pico-8 play session: no input (idle)

[t = 6 s] idle ~6s (no d-pad/buttons)
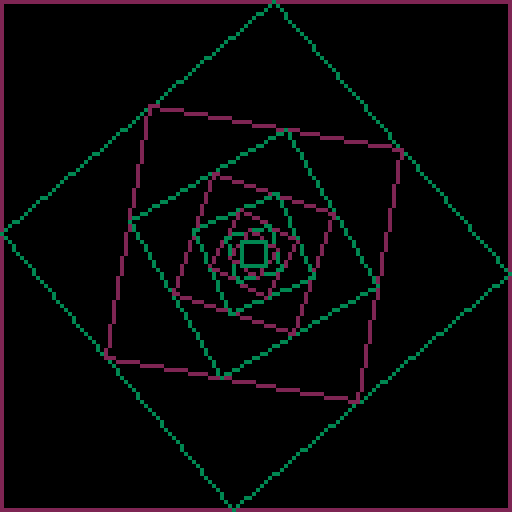
[t = 8 s] idle ~8s (no d-pad/buttons)
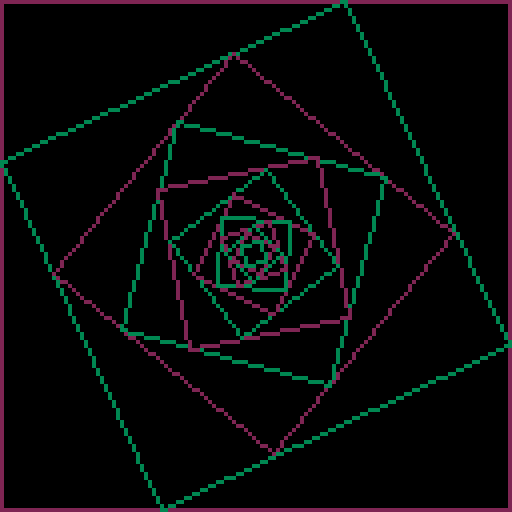

pico-8 cartridge
version 15
__lua__
-- tunnel
-- droune
fdir=1.0
fsteps=1.0/50.0
f=fsteps

function _init()
 cls()
end

function _update()
 f = f + fdir * fsteps
 if f >= (1.0-fsteps) then
  f = 1.0 - fsteps
  fdir = -fdir
 end
 if f <= fsteps then
  f = fsteps
  fdir = -fdir
 end
end

function draw_rect(p1,p2,p3,p4,col)
 line(p1[1],p1[2],p2[1],p2[2],col)
 line(p2[1],p2[2],p3[1],p3[2],col)
 line(p3[1],p3[2],p4[1],p4[2],col)
 line(p4[1],p4[2],p1[1],p1[2],col)
end

function interp(p1,p2,f)
 return {
   f * p1[1] + (1.0-f) * p2[1],
   f * p1[2] + (1.0-f) * p2[2]
 }
end

function dist2(p1,p2)
 return (
  (p1[1]-p2[1])*(p1[1]-p2[1])+
  (p1[2]-p2[2])*(p1[2]-p2[2])
 );
end

function _draw()
 cls()
 local steps=50
 local col=0
 local p1={0,0}
 local p2={0,127}
 local p3={127,127}
 local p4={127,0}
 local d=dist2(p1,p2)
 local min_dist=20
 while d>min_dist do
  draw_rect(p1,p2,p3,p4,2+col)
  local _p1=interp(p1,p2,f)
  local _p2=interp(p2,p3,f)
  local _p3=interp(p3,p4,f)
  local _p4=interp(p4,p1,f)
  p1=_p1
  p2=_p2
  p3=_p3
  p4=_p4
  col=1-col
  d=dist2(p1,p2)
 end
end
